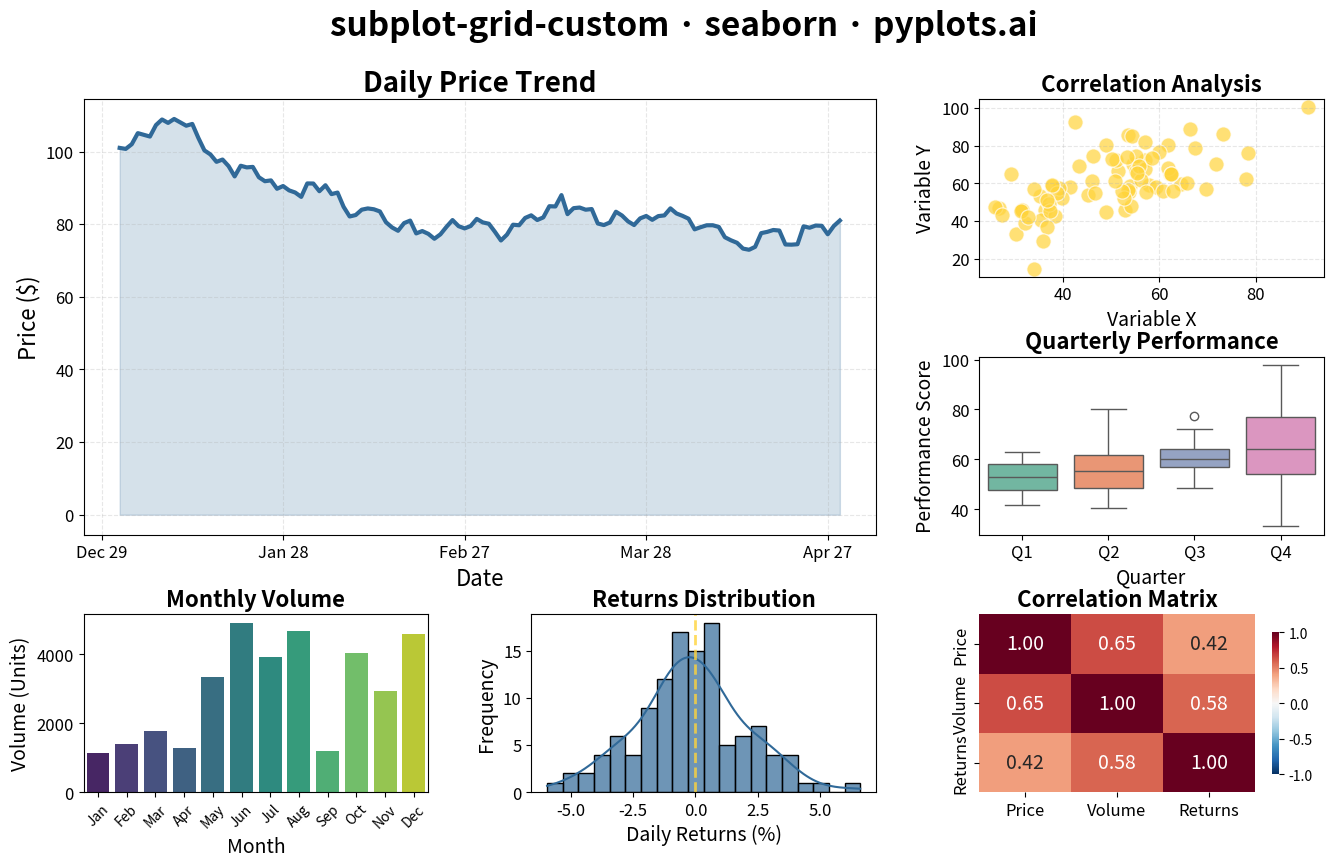

Generate this figure with matplotlib:
"""pyplots.ai
subplot-grid-custom: Custom Subplot Grid Layout
Library: seaborn | Python 3.13
Quality: pending | Created: 2025-12-30
"""

import matplotlib.dates as mdates
import matplotlib.gridspec as gridspec
import matplotlib.pyplot as plt
import numpy as np
import pandas as pd
import seaborn as sns


# Data
np.random.seed(42)

# Time series data for main plot (spanning 2 columns)
dates = pd.date_range("2024-01-01", periods=120, freq="D")
price = 100 + np.cumsum(np.random.randn(120) * 2)
df_main = pd.DataFrame({"Date": dates, "Price": price})

# Volume bar data
volume = np.random.randint(1000, 5000, size=12)
months = ["Jan", "Feb", "Mar", "Apr", "May", "Jun", "Jul", "Aug", "Sep", "Oct", "Nov", "Dec"]
df_volume = pd.DataFrame({"Month": months, "Volume": volume})

# Returns histogram data
returns = np.diff(price) / price[:-1] * 100
df_returns = pd.DataFrame({"Returns": returns})

# Scatter plot data
x_scatter = np.random.randn(80) * 15 + 50
y_scatter = x_scatter * 0.8 + np.random.randn(80) * 10 + 20
df_scatter = pd.DataFrame({"Variable_X": x_scatter, "Variable_Y": y_scatter})

# Category boxplot data
categories = np.repeat(["Q1", "Q2", "Q3", "Q4"], 30)
values = np.concatenate(
    [
        np.random.normal(50, 10, 30),
        np.random.normal(55, 12, 30),
        np.random.normal(60, 8, 30),
        np.random.normal(65, 15, 30),
    ]
)
df_box = pd.DataFrame({"Quarter": categories, "Performance": values})

# Create figure with GridSpec layout
fig = plt.figure(figsize=(16, 9))
gs = gridspec.GridSpec(3, 3, figure=fig, hspace=0.45, wspace=0.30)

# Main plot: Time series spanning 2 columns (top-left 2x2 area)
ax_main = fig.add_subplot(gs[0:2, 0:2])
sns.lineplot(data=df_main, x="Date", y="Price", ax=ax_main, linewidth=3, color="#306998")
ax_main.set_title("Daily Price Trend", fontsize=20, fontweight="bold")
ax_main.set_xlabel("Date", fontsize=16)
ax_main.set_ylabel("Price ($)", fontsize=16)
ax_main.tick_params(axis="both", labelsize=12)
ax_main.tick_params(axis="x", rotation=0)
ax_main.grid(True, alpha=0.3, linestyle="--")
ax_main.fill_between(df_main["Date"], df_main["Price"], alpha=0.2, color="#306998")
ax_main.xaxis.set_major_locator(plt.MaxNLocator(5))
ax_main.xaxis.set_major_formatter(mdates.DateFormatter("%b %d"))

# Top-right: Scatter plot
ax_scatter = fig.add_subplot(gs[0, 2])
sns.scatterplot(data=df_scatter, x="Variable_X", y="Variable_Y", ax=ax_scatter, s=120, alpha=0.7, color="#FFD43B")
ax_scatter.set_title("Correlation Analysis", fontsize=16, fontweight="bold")
ax_scatter.set_xlabel("Variable X", fontsize=14)
ax_scatter.set_ylabel("Variable Y", fontsize=14)
ax_scatter.tick_params(axis="both", labelsize=12)
ax_scatter.grid(True, alpha=0.3, linestyle="--")

# Middle-right: Boxplot (spanning vertically)
ax_box = fig.add_subplot(gs[1, 2])
sns.boxplot(data=df_box, x="Quarter", y="Performance", hue="Quarter", ax=ax_box, palette="Set2", legend=False)
ax_box.set_title("Quarterly Performance", fontsize=16, fontweight="bold")
ax_box.set_xlabel("Quarter", fontsize=14)
ax_box.set_ylabel("Performance Score", fontsize=14)
ax_box.tick_params(axis="both", labelsize=12)

# Bottom-left: Volume bar chart
ax_volume = fig.add_subplot(gs[2, 0])
sns.barplot(data=df_volume, x="Month", y="Volume", hue="Month", ax=ax_volume, palette="viridis", legend=False)
ax_volume.set_title("Monthly Volume", fontsize=16, fontweight="bold")
ax_volume.set_xlabel("Month", fontsize=14)
ax_volume.set_ylabel("Volume (Units)", fontsize=14)
ax_volume.tick_params(axis="x", labelsize=10, rotation=45)
ax_volume.tick_params(axis="y", labelsize=12)

# Bottom-center: Returns histogram
ax_hist = fig.add_subplot(gs[2, 1])
sns.histplot(data=df_returns, x="Returns", kde=True, ax=ax_hist, color="#306998", alpha=0.7, bins=20)
ax_hist.set_title("Returns Distribution", fontsize=16, fontweight="bold")
ax_hist.set_xlabel("Daily Returns (%)", fontsize=14)
ax_hist.set_ylabel("Frequency", fontsize=14)
ax_hist.tick_params(axis="both", labelsize=12)
ax_hist.axvline(x=0, color="#FFD43B", linewidth=2, linestyle="--", alpha=0.8)

# Bottom-right: Summary heatmap (correlation-style)
correlation_data = np.array([[1.0, 0.65, 0.42], [0.65, 1.0, 0.58], [0.42, 0.58, 1.0]])
labels = ["Price", "Volume", "Returns"]
ax_heatmap = fig.add_subplot(gs[2, 2])
sns.heatmap(
    correlation_data,
    annot=True,
    fmt=".2f",
    xticklabels=labels,
    yticklabels=labels,
    ax=ax_heatmap,
    cmap="RdBu_r",
    center=0,
    vmin=-1,
    vmax=1,
    annot_kws={"size": 14},
    cbar_kws={"shrink": 0.8},
)
ax_heatmap.set_title("Correlation Matrix", fontsize=16, fontweight="bold")
ax_heatmap.tick_params(axis="both", labelsize=12)

# Main title
fig.suptitle("subplot-grid-custom · seaborn · pyplots.ai", fontsize=24, fontweight="bold", y=0.98)

plt.savefig("plot.png", dpi=300, bbox_inches="tight")
